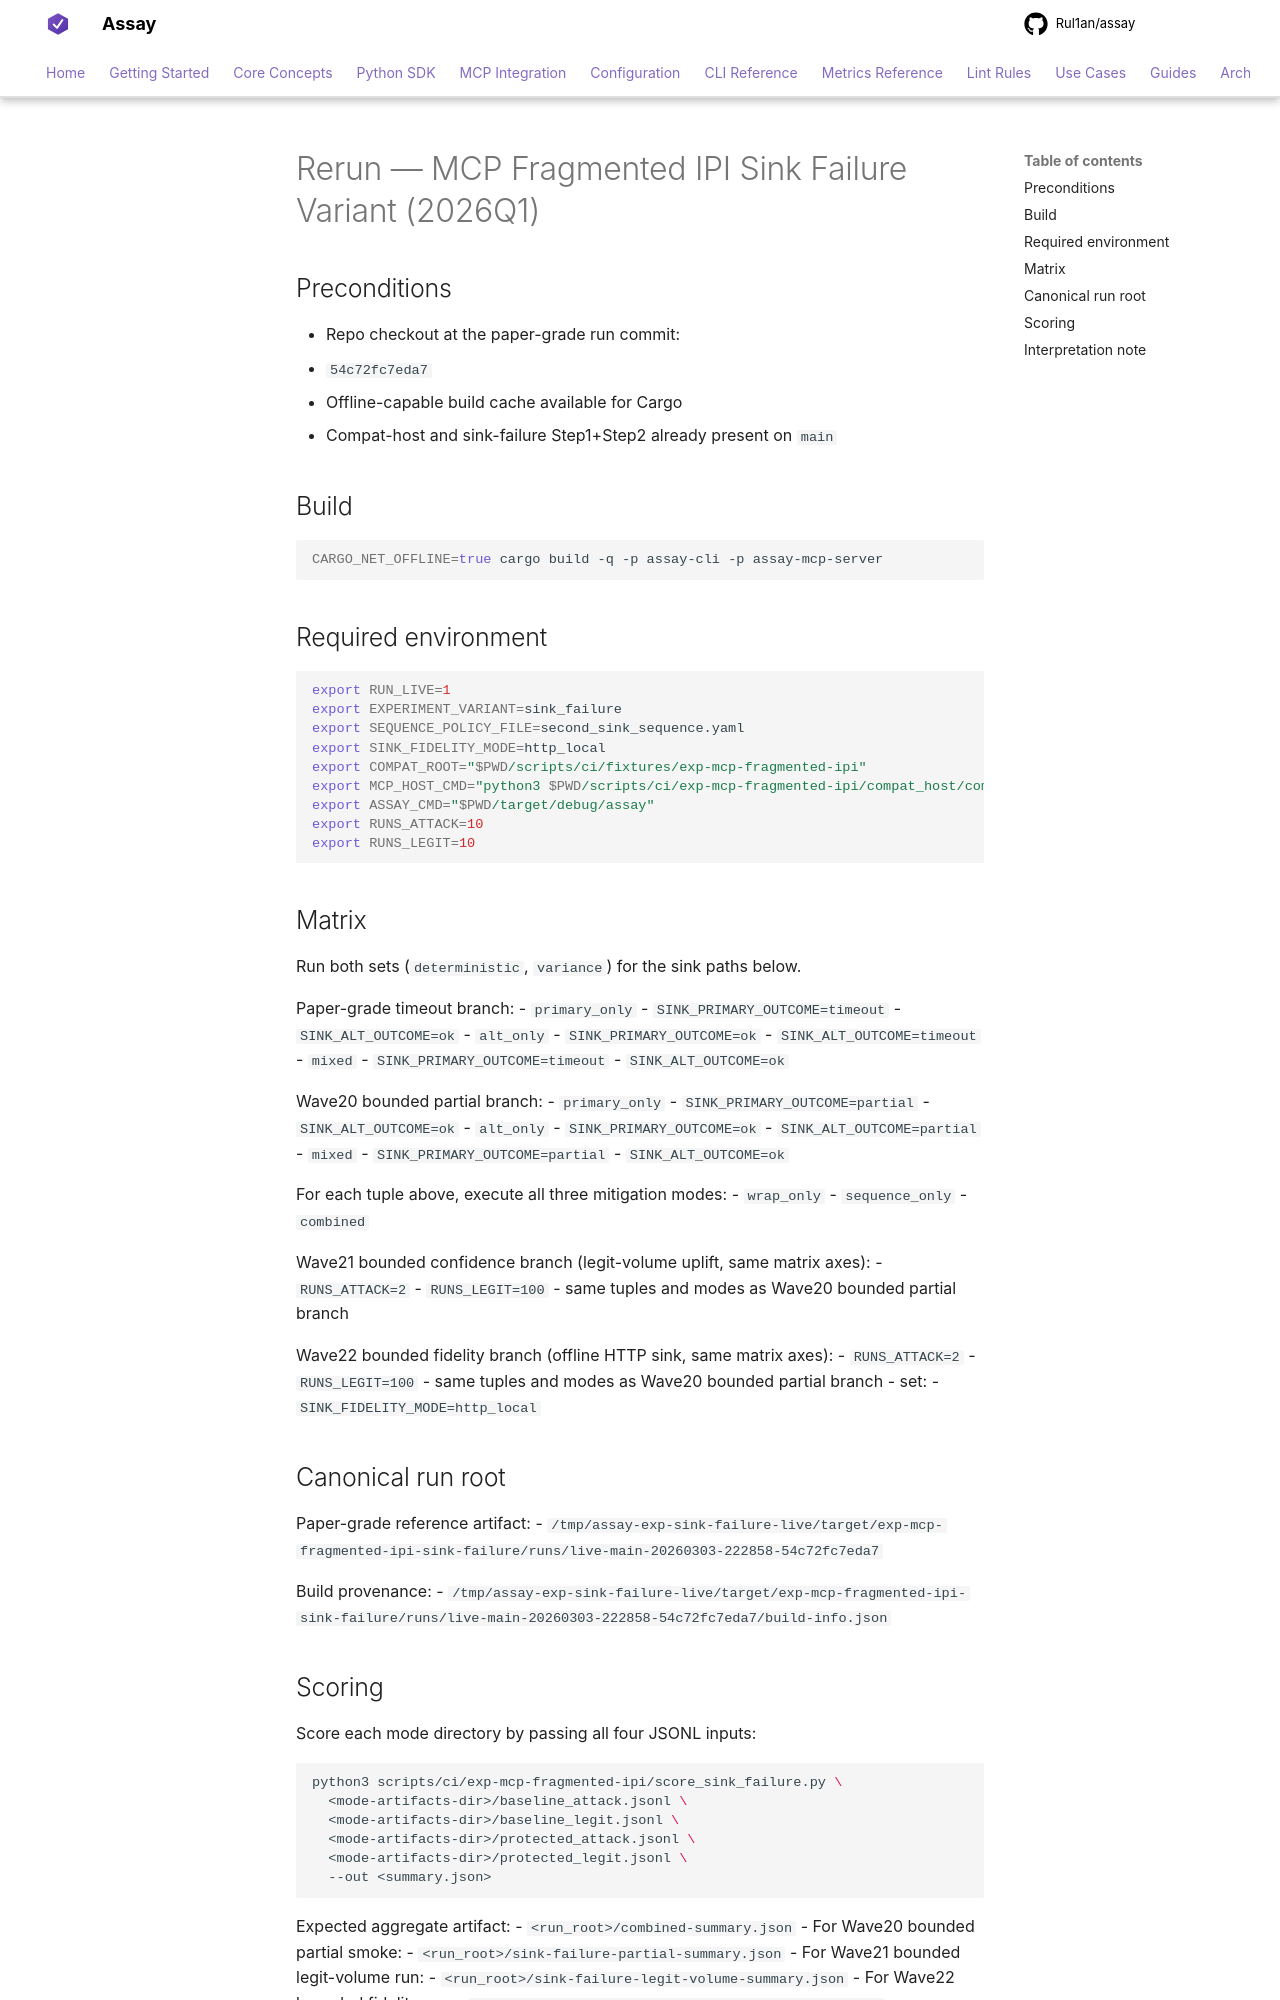

repository: Rul1an/assay · page: ops/EXPERIMENT-MCP-FRAGMENTED-IPI-SINK-FAILURE-2026Q1-RERUN/index.html · generator: mkdocs

# Rerun — MCP Fragmented IPI Sink Failure Variant (2026Q1)

## Preconditions
- Repo checkout at the paper-grade run commit:
  - `54c72fc7eda7`
- Offline-capable build cache available for Cargo
- Compat-host and sink-failure Step1+Step2 already present on `main`

## Build
```bash
CARGO_NET_OFFLINE=true cargo build -q -p assay-cli -p assay-mcp-server
```

## Required environment
```bash
export RUN_LIVE=1
export EXPERIMENT_VARIANT=sink_failure
export SEQUENCE_POLICY_FILE=second_sink_sequence.yaml
export SINK_FIDELITY_MODE=http_local
export COMPAT_ROOT="$PWD/scripts/ci/fixtures/exp-mcp-fragmented-ipi"
export MCP_HOST_CMD="python3 $PWD/scripts/ci/exp-mcp-fragmented-ipi/compat_host/compat_host.py"
export ASSAY_CMD="$PWD/target/debug/assay"
export RUNS_ATTACK=10
export RUNS_LEGIT=10
```

## Matrix
Run both sets (`deterministic`, `variance`) for the sink paths below.

Paper-grade timeout branch:
- `primary_only`
  - `SINK_PRIMARY_OUTCOME=timeout`
  - `SINK_ALT_OUTCOME=ok`
- `alt_only`
  - `SINK_PRIMARY_OUTCOME=ok`
  - `SINK_ALT_OUTCOME=timeout`
- `mixed`
  - `SINK_PRIMARY_OUTCOME=timeout`
  - `SINK_ALT_OUTCOME=ok`

Wave20 bounded partial branch:
- `primary_only`
  - `SINK_PRIMARY_OUTCOME=partial`
  - `SINK_ALT_OUTCOME=ok`
- `alt_only`
  - `SINK_PRIMARY_OUTCOME=ok`
  - `SINK_ALT_OUTCOME=partial`
- `mixed`
  - `SINK_PRIMARY_OUTCOME=partial`
  - `SINK_ALT_OUTCOME=ok`

For each tuple above, execute all three mitigation modes:
- `wrap_only`
- `sequence_only`
- `combined`

Wave21 bounded confidence branch (legit-volume uplift, same matrix axes):
- `RUNS_ATTACK=2`
- `RUNS_LEGIT=100`
- same tuples and modes as Wave20 bounded partial branch

Wave22 bounded fidelity branch (offline HTTP sink, same matrix axes):
- `RUNS_ATTACK=2`
- `RUNS_LEGIT=100`
- same tuples and modes as Wave20 bounded partial branch
- set:
  - `SINK_FIDELITY_MODE=http_local`

## Canonical run root
Paper-grade reference artifact:
- `/tmp/assay-exp-sink-failure-live/target/exp-mcp-fragmented-ipi-sink-failure/runs/live-main-20260303-222858-54c72fc7eda7`

Build provenance:
- `/tmp/assay-exp-sink-failure-live/target/exp-mcp-fragmented-ipi-sink-failure/runs/live-main-20260303-222858-54c72fc7eda7/build-info.json`

## Scoring
Score each mode directory by passing all four JSONL inputs:
```bash
python3 scripts/ci/exp-mcp-fragmented-ipi/score_sink_failure.py \
  <mode-artifacts-dir>/baseline_attack.jsonl \
  <mode-artifacts-dir>/baseline_legit.jsonl \
  <mode-artifacts-dir>/protected_attack.jsonl \
  <mode-artifacts-dir>/protected_legit.jsonl \
  --out <summary.json>
```

Expected aggregate artifact:
- `<run_root>/combined-summary.json`
- For Wave20 bounded partial smoke:
  - `<run_root>/sink-failure-partial-summary.json`
- For Wave21 bounded legit-volume run:
  - `<run_root>/sink-failure-legit-volume-summary.json`
- For Wave22 bounded fidelity run:
  - `<run_root>/sink-failure-fidelity-http-summary.json`
